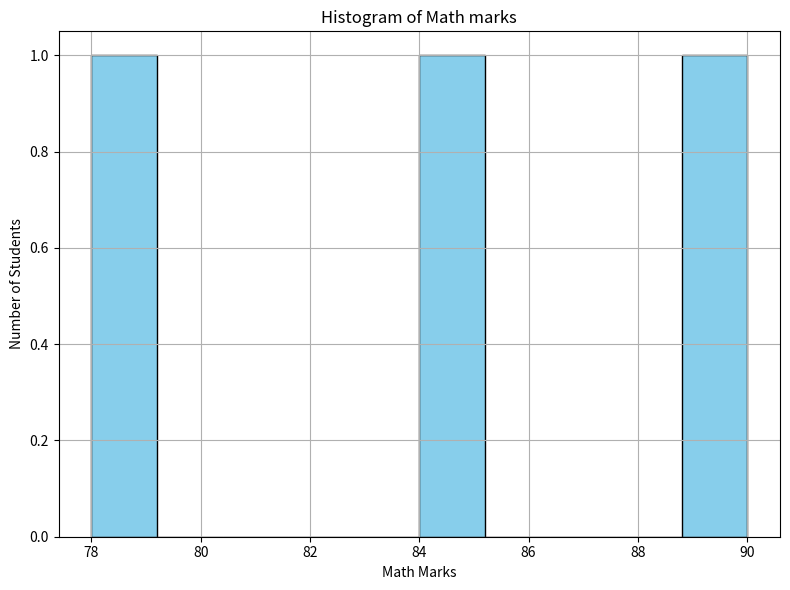

Write the Python code that produced this figure.
import pandas as pd
import matplotlib.pyplot as plt
import numpy as np

def create_dataframe():
    line = "*"*100

    data = {
        'Name': ['Amit', 'Sagar', 'Pooja'],
        'Math': [85, 90, 78],
        'Science': [92, 88, 80],
        'English': [75, 85, 82]
    }

    print(line)

    # create Dataframe
    df = pd.DataFrame(data)

    print(f"Created DataFrame: \n{line}\n{df}\n")

    return df

def histogram_of_marks(df, subject):
    plt.figure(figsize=(8, 6))
    plt.hist(df[subject], bins=10, color="skyblue", edgecolor = 'black')

    plt.title(f"Histogram of {subject} marks")
    plt.xlabel(f"{subject} Marks")
    plt.ylabel('Number of Students')
    plt.grid(True)
    plt.tight_layout()

    plt.show()

def main():
    df = create_dataframe()

    histogram_of_marks(df, 'Math')

if __name__ == "__main__":
    main()


"""
Q8: Plot a histogram of math marks. 
"""